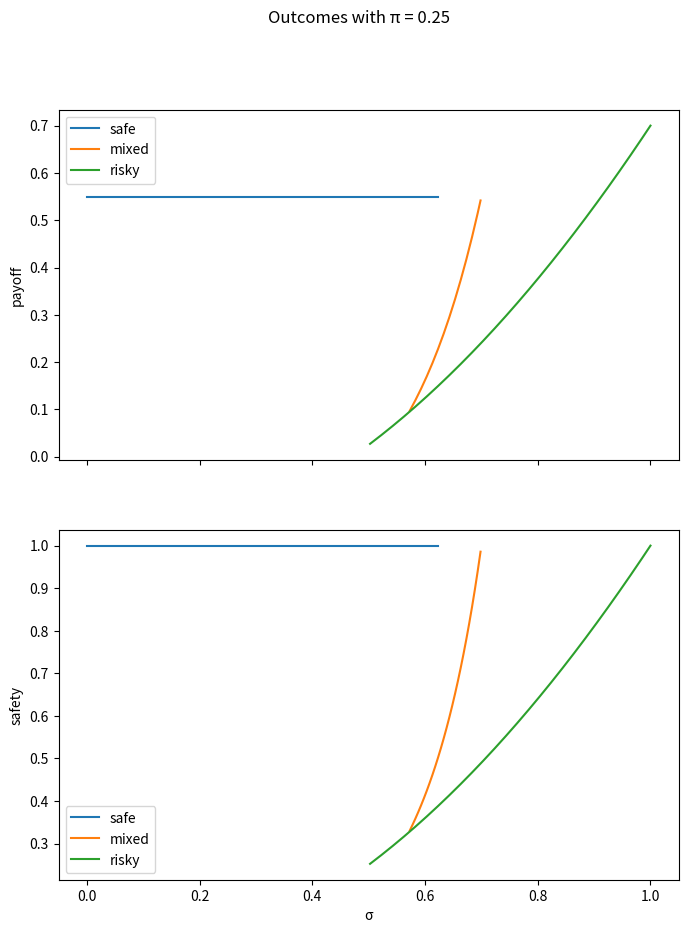
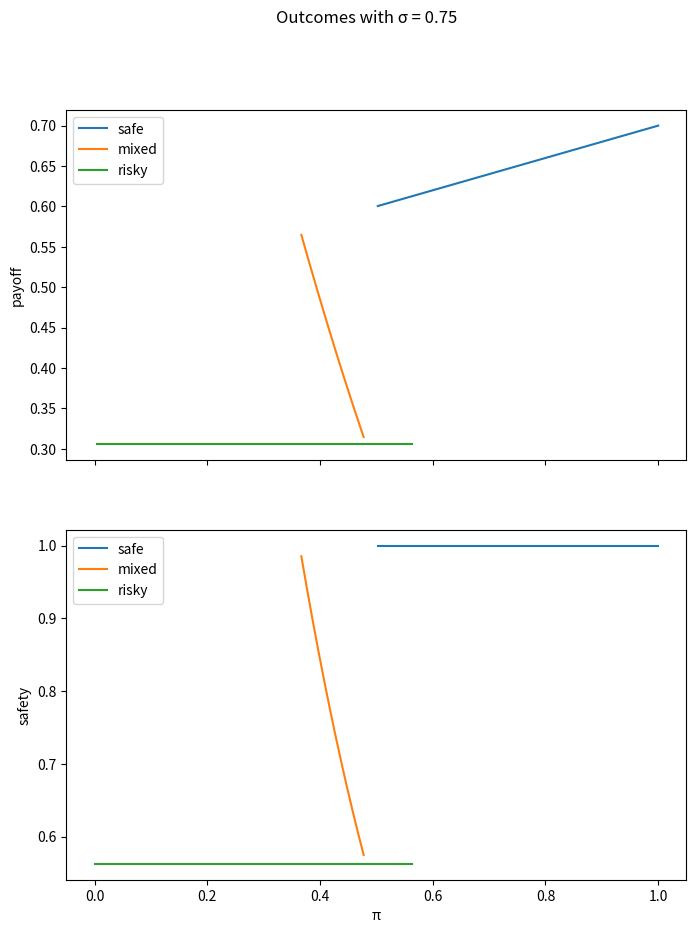

The script that saved these images, in order:
import numpy as np
import matplotlib.pyplot as plt

class CSF:

    def __init__(self, w: float = 1.0, l: float = 0.0, a_w: float = 0.0, a_l: float = 0.0):
        """
        w is reward for winner
        l is reward for loser(s)
        a_w is reward per unit of p for winner
        a_l is reward per unit of p for loser

        win proba is p[i] / sum(p)
        """
        self.w = w
        self.l = l
        self.a_w = a_w
        self.a_l = a_l
    
    def reward(self, i: int, p: np.ndarray):
        win_proba = p[..., i] / p.sum(axis=-1)
        return (
            (self.w + p[..., i] * self.a_w) * win_proba
            + (self.l + p[..., i] * self.a_l) * (1 - win_proba)
        )
    
    def all_rewards(self, p: np.ndarray):
        win_probas = p / p.sum(axis=-1)
        return (
            (self.w + p * self.a_w) * win_probas
            + (self.l + p * self.a_l) * (1 - win_probas)
        )
    
    def reward_deriv(self, i: int, p: np.ndarray):
        sum_ = p.sum(axis=-1)
        win_proba = p[..., i] / sum_
        win_proba_deriv = (sum_ - p[..., i]) / sum_**2
        return (
            self.a_l + (self.a_w - self.a_l) * win_proba
            + (self.w - self.l + (self.a_w - self.a_l) * p[..., i]) * win_proba_deriv
        )
    
    def all_reward_derivs(self, p: np.ndarray):
        sum_ = p.sum(axis=-1)
        win_probas = p / sum_
        win_proba_derivs = (sum_ - p) / sum_**2
        return (
            self.a_l + (self.a_w - self.a_l) * win_probas
            + (self.w - self.l + (self.a_w - self.a_l) * p) * win_proba_derivs
        )


class Game:

    def __init__(self, pi: np.ndarray, sigma: np.ndarray, d: np.ndarray, csf: CSF = CSF()):
        self.pi = pi
        self.sigma = sigma
        self.d = d
        self.csf = csf
        assert len(pi) == len(sigma) == len(d)
        self.n_players = len(pi)

    def get_payoffs(self, x: np.ndarray):
        """x is vector of strategies of len n_players, should have dtype bool (or equivalent)
        True corresponds to risky strategy, False to safe strategy
        """
        # print('s', self.sigma * x + (1-x))
        safe_proba = (self.sigma * x + (1-x)).prod()
        # print('p', self.pi * (1-x) + x)
        rewards = self.csf.all_rewards(self.pi * (1 - x) + x)
        return safe_proba * rewards - (1 - safe_proba) * self.d


class SymmetricTwoPlayerGame(Game):
    def __init__(self, pi: float, sigma: float, d: float = 0.0, csf: CSF = CSF()):
        ones = np.ones(2)
        super().__init__(pi * ones, sigma * ones, d * ones, csf)
        self.payoff_matrix = self._get_payoff_matrix()
    
    def _get_payoff_matrix(self):
        return np.array([
            [self.get_payoffs(np.array([False, False])), self.get_payoffs(np.array([False, True]))],
            [self.get_payoffs(np.array([True, False])), self.get_payoffs(np.array([True, True]))]
        ])
    
    def find_nash_eqs(self):
        eqs = []
        # check for pure strategy safe eq
        if self.payoff_matrix[0, 0, 0] > self.payoff_matrix[1, 0, 0]:
            eqs.append((0.0, 0.0))
        # check for pure strategy risky eq
        if self.payoff_matrix[1, 1, 0] > self.payoff_matrix[0, 1, 0]:
            eqs.append((1.0, 1.0))
        # check for mixed strategy eq
        q0 = (self.pi - 2*self.sigma + 1 + 2*self.d*(self.pi + 1)*(1 - self.sigma)) / ((2*self.d + 1) * (self.pi + 1) * (1-self.sigma)**2)
        if 0 < q0[0] < 1:
            eqs.append(tuple(q0))
        return eqs
    
    def nash_payoffs(self, ps=None):
        if ps is None:
            ps = self.find_nash_eqs()
        return [
            p[0] * p[1] * self.payoff_matrix[1, 1, 0]
            + p[0]*(1-p[1]) * self.payoff_matrix[1, 0, 0]
            + (1 - p[0]) * p[1] * self.payoff_matrix[0, 1, 0]
            + (1-p[0]) * (1-p[1]) * self.payoff_matrix[0, 0, 0]
            for p in ps
        ]
    
    def nash_safeties(self, ps=None):
        if ps is None:
            ps = self.find_nash_eqs()
        return [
            (1 - p[0]) * (1 - p[1])
            + (p[0] * (1 - p[1]) + (1 - p[0]) * p[1]) * self.sigma[0]
            + p[0] * p[1] * self.sigma[0]**2
            for p in ps
        ]


def _plot_helper(
    xvar,
    safe_payoffs, mixed_payoffs, risky_payoffs,
    safe_safeties, mixed_safeties, risky_safeties,
    title, x_axis_label
):
    fig, axs = plt.subplots(2, sharex=True, figsize=(8, 10))
    axs[0].plot(xvar, safe_payoffs, label='safe')
    axs[0].plot(xvar, mixed_payoffs, label='mixed')
    axs[0].plot(xvar, risky_payoffs, label='risky')
    axs[0].set_ylabel('payoff')
    axs[0].legend()
    axs[1].plot(xvar, safe_safeties, label='safe')
    axs[1].plot(xvar, mixed_safeties, label='mixed')
    axs[1].plot(xvar, risky_safeties, label='risky')
    axs[1].set_ylabel('safety')
    axs[1].legend()
    plt.xlabel(x_axis_label)
    fig.suptitle(title)
    plt.show()


def plot_two_player_varying_sigma(pi: float, sigmas: np.ndarray, d: float, csf: CSF = CSF()):
    safe_payoffs = np.ones_like(sigmas) * np.nan
    mixed_payoffs = np.ones_like(sigmas) * np.nan
    risky_payoffs = np.ones_like(sigmas) * np.nan
    safe_safeties = np.ones_like(sigmas) * np.nan
    mixed_safeties = np.ones_like(sigmas) * np.nan
    risky_safeties = np.ones_like(sigmas) * np.nan
    for i, sigma in enumerate(sigmas):
        game = SymmetricTwoPlayerGame(pi, sigma, d, csf)
        ps = game.find_nash_eqs()
        payoffs = game.nash_payoffs(ps)
        safeties = game.nash_safeties(ps)
        for (p0, _), payoff, safety in zip(ps, payoffs, safeties):
            if p0 == 1.0:
                risky_payoffs[i] = payoff
                risky_safeties[i] = safety
            elif p0 == 0.0:
                safe_payoffs[i] = payoff
                safe_safeties[i] = safety
            else:
                mixed_payoffs[i] = payoff
                mixed_safeties[i] = safety
    _plot_helper(
        sigmas,
        safe_payoffs, mixed_payoffs, risky_payoffs,
        safe_safeties, mixed_safeties, risky_safeties,
        title=f'Outcomes with π = {pi}', x_axis_label='σ'
    )


def plot_two_player_varying_pi(pis: np.ndarray, sigma: float, d: float, csf: CSF = CSF()):
    safe_payoffs = np.ones_like(pis) * np.nan
    mixed_payoffs = np.ones_like(pis) * np.nan
    risky_payoffs = np.ones_like(pis) * np.nan
    safe_safeties = np.ones_like(pis) * np.nan
    mixed_safeties = np.ones_like(pis) * np.nan
    risky_safeties = np.ones_like(pis) * np.nan
    for i, pi in enumerate(pis):
        game = SymmetricTwoPlayerGame(pi, sigma, d, csf)
        ps = game.find_nash_eqs()
        payoffs = game.nash_payoffs(ps)
        safeties = game.nash_safeties(ps)
        for (p0, _), payoff, safety in zip(ps, payoffs, safeties):
            if p0 == 1.0:
                risky_payoffs[i] = payoff
                risky_safeties[i] = safety
            elif p0 == 0.0:
                safe_payoffs[i] = payoff
                safe_safeties[i] = safety
            else:
                mixed_payoffs[i] = payoff
                mixed_safeties[i] = safety
    _plot_helper(
        pis,
        safe_payoffs, mixed_payoffs, risky_payoffs,
        safe_safeties, mixed_safeties, risky_safeties,
        title=f'Outcomes with σ = {sigma}', x_axis_label='π'
    )


if __name__ == '__main__':
    pi = 0.25
    sigmas = np.linspace(0.0, 1.0, 200)
    plot_two_player_varying_sigma(pi, sigmas, 0.2, CSF(a_w=0.2, a_l=0.2))
    pis = np.linspace(0.0, 1.0, 200)
    sigma = 0.75
    plot_two_player_varying_pi(pis, sigma, 0.2, CSF(a_w=0.2, a_l=0.2))
